Run: headless pygame with SDL's dummy video driver; simulated clock (each Clock.tick advances the game by its frame time, no real sleeping); random seed 0; keys injected as events and as key.get_pressed() state; no mouse input.
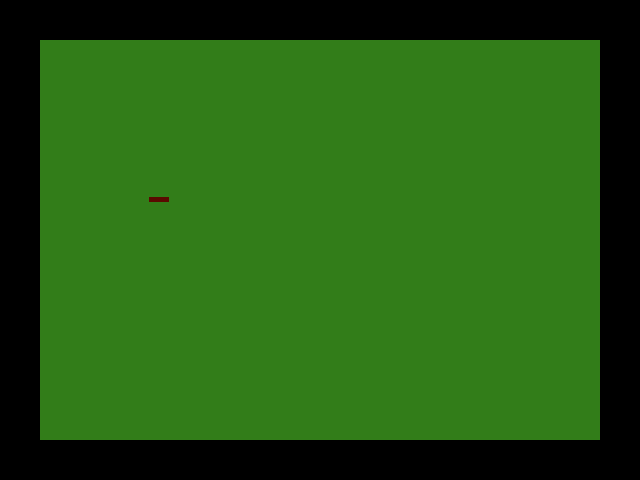
Frame 1 of 4 · flips 1–60 · no input
Frame 2 of 4 · flips 61–180 · tapped SPACE, RETURN · held RIGHT (→), D · screen unchanged from frame 1, image omitted
Frame 3 of 4 · flips 181–300 · held DOWN (↓), S · screen unchanged from frame 2, image omitted
Frame 4 of 4 · flips 301–420 · held LEFT (←), A, UP (↑), W · screen unchanged from frame 3, image omitted

The pygame program that drew these frames:

import random
import pygame
import sys
from pygame.locals import *

WIDTH = 640
HEIGHT = 480

SNAKE_LENGTH = 10
FRUIT_SIZE = 1

SCREEN = pygame.display.set_mode((WIDTH, HEIGHT))

GREEN = [50, 125, 25]
BROWN = [90, 10, 0]

SNAKE_LENGTH = 20
SNAKE_WIDTH = 5


def initialize_game(snake):
    # TODO: Three diff thread for each ?
    draw_map()
    snake.draw_snake()
    draw_fruit()


def draw_map():
    (x, y) = (40, 40)
    (x1, y1) = (560, 400)
    pygame.draw.rect(SCREEN, GREEN, Rect(x, y, x1, y1))


class Snake:
    snake_pos_x = random.randint(100, 200)
    snake_pos_y = random.randint(100, 200)

    # def __init__():

    def get_snake_pos_x(self):
        return snake_pos_x

    def get_snake_pos_y(self):
        return snake_pos_y

    def draw_snake(self):
        pygame.draw.rect(SCREEN, BROWN,
                         Rect(self.snake_pos_x, self.snake_pos_y,
                              SNAKE_LENGTH, SNAKE_WIDTH))

    def move_snake(self):
        for event in pygame.event.get():
            if(event.type == pygame.KEYDOWN):
                if(event.key == K_DOWN):
                    self.snake_pos_y += 10
                if(event.key == K_UP):
                    self.snake_pos_y -= 10
                if(event.key == K_LEFT):
                    self.snake_pos_x -= 10
                if(event.key == K_RIGHT):
                    self.snake_pos_x += 10
                pygame.draw.rect(SCREEN, BROWN,
                                 Rect(self.snake_pos_x, self.snake_pos_y,
                                      SNAKE_LENGTH, SNAKE_WIDTH))


def draw_fruit():
    pass


if __name__ == "__main__":
    pygame.init()
    pygame.display.set_caption('Welcome to Twirly Snake')
    snake = Snake()
    while True:
        for event in pygame.event.get():
            if event.type == QUIT:
                pygame.quit()
        # SCREEN.fill((40, 50, 180))
        initialize_game(snake)
        snake.move_snake()
        pygame.display.update()
